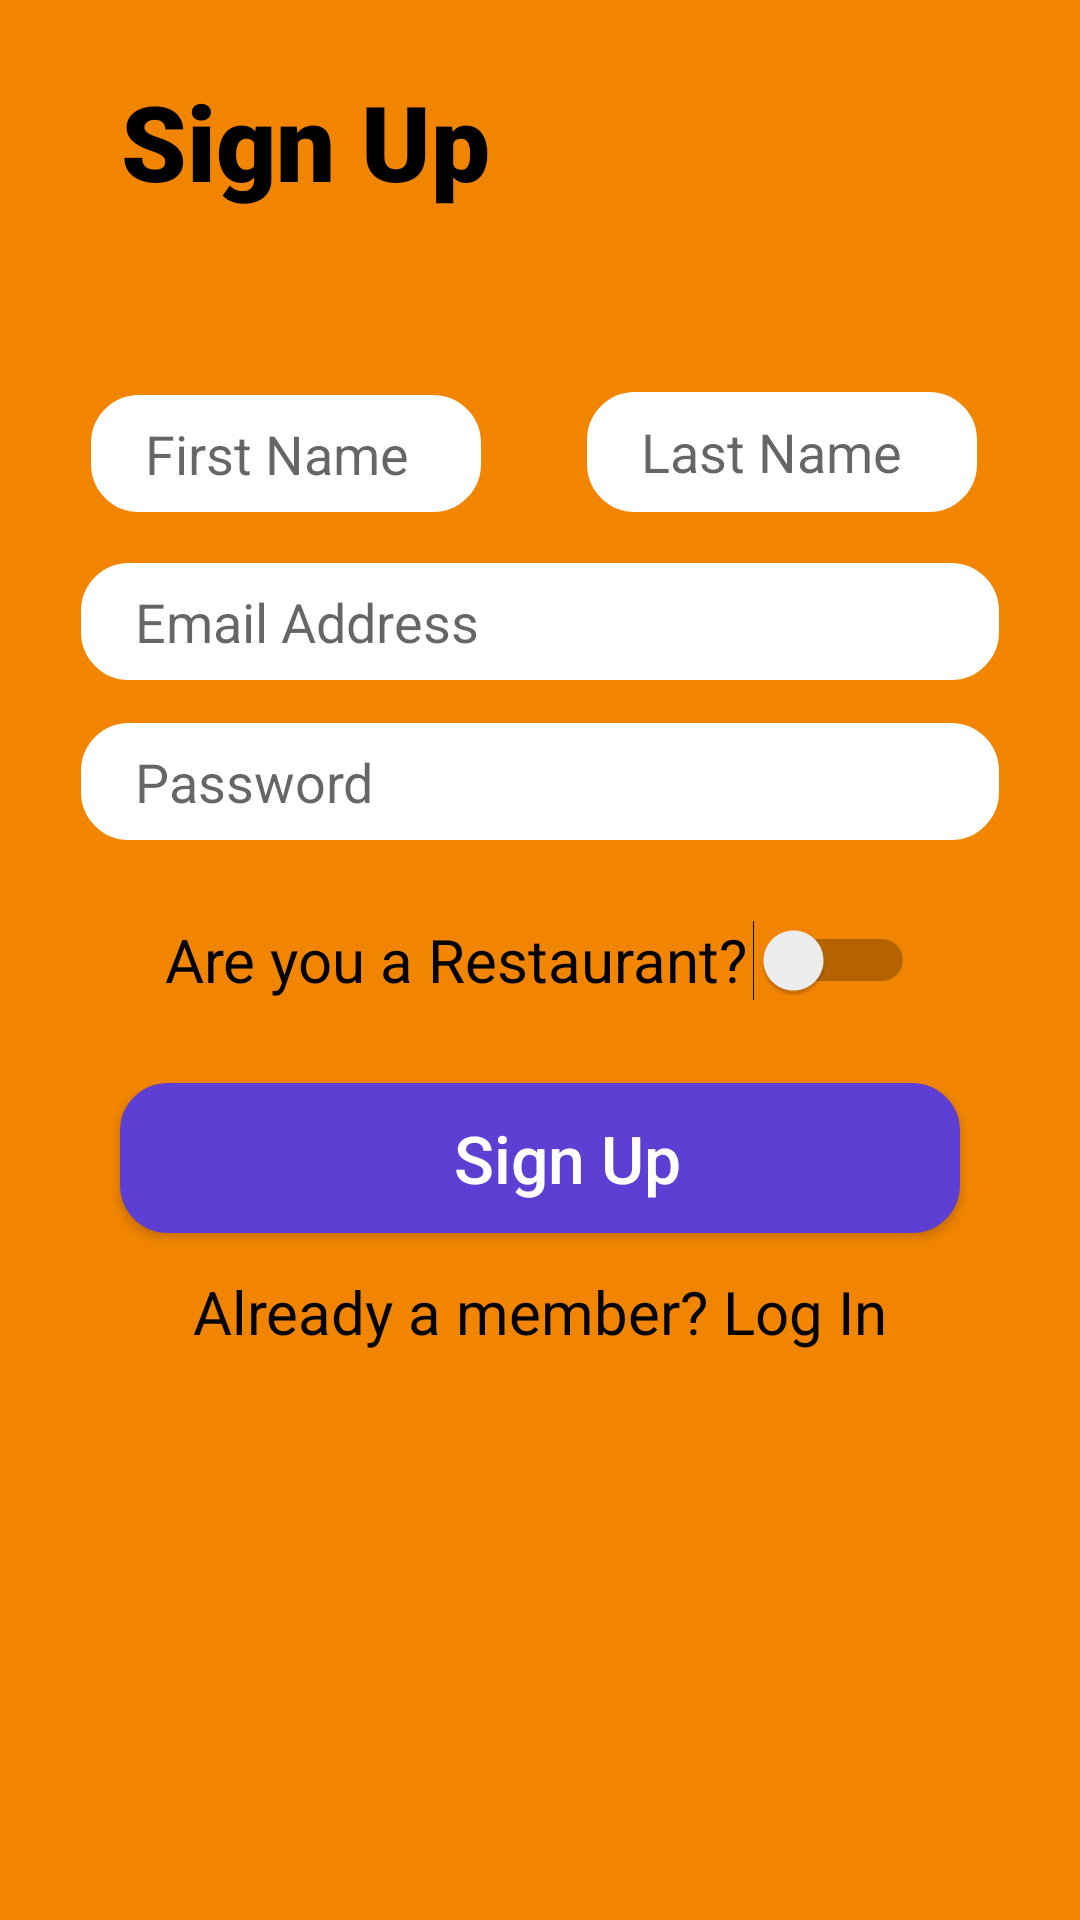

Here is an Android app screen rendered from its layout file. Give the layout XML and the strings, colors and styles it references.
<!-- AndroidManifest.xml: application theme Theme.OrderManagement -->
<!-- res/layout/activity_sign_up.xml -->
<?xml version="1.0" encoding="utf-8"?>
<androidx.constraintlayout.widget.ConstraintLayout xmlns:android="http://schemas.android.com/apk/res/android"
    xmlns:app="http://schemas.android.com/apk/res-auto"
    xmlns:tools="http://schemas.android.com/tools"
    android:layout_width="match_parent"
    android:layout_height="match_parent"
    android:background="#F28500">


    <TextView
        android:id="@+id/signUpLogo"
        android:layout_width="197dp"
        android:layout_height="65dp"
        android:layout_marginBottom="520dp"
        android:fontFamily="sans-serif-black"
        android:text="Sign Up"
        android:textColor="@color/black"
        android:textSize="35sp"
        android:textStyle="bold"
        app:layout_constraintBottom_toBottomOf="parent"
        app:layout_constraintEnd_toEndOf="parent"
        app:layout_constraintHorizontal_bias="0.247"
        app:layout_constraintStart_toStartOf="parent"
        app:layout_constraintTop_toTopOf="parent"
        app:layout_constraintVertical_bias="0.431" />

    <EditText
        android:id="@+id/firstNameText"
        android:layout_width="130dp"
        android:layout_height="39dp"
        android:layout_marginEnd="8dp"
        android:background="@drawable/rounded_corner_view"
        android:ems="10"
        android:hint="First Name"

        android:inputType="textPersonName"

        android:textSize="18sp"
        app:layout_constraintBottom_toBottomOf="parent"
        app:layout_constraintEnd_toStartOf="@+id/lastNameText"
        app:layout_constraintHorizontal_bias="0.524"
        app:layout_constraintStart_toStartOf="parent"
        app:layout_constraintTop_toTopOf="parent"
        app:layout_constraintVertical_bias="0.219"
        tools:ignore="TouchTargetSizeCheck" />

    <EditText
        android:id="@+id/lastNameText"
        android:layout_width="130dp"
        android:layout_height="40dp"

        android:background="@drawable/rounded_corner_view"
        android:ems="10"
        android:hint="Last Name"
        android:inputType="textPersonName"
        android:textColor="@color/black"
        android:textSize="18sp"
        app:layout_constraintBottom_toBottomOf="parent"
        app:layout_constraintEnd_toEndOf="parent"
        app:layout_constraintHorizontal_bias="0.85"
        app:layout_constraintStart_toStartOf="parent"
        app:layout_constraintTop_toTopOf="parent"
        app:layout_constraintVertical_bias="0.218"
        tools:ignore="TouchTargetSizeCheck" />

    <EditText
        android:id="@+id/emailText"
        android:layout_width="306dp"
        android:layout_height="39dp"
        android:background="@drawable/rounded_corner_view"
        android:ems="10"
        android:hint="Email Address"
        android:inputType="textEmailAddress"
        android:textColor="@color/black"
        android:textSize="18sp"
        app:layout_constraintBottom_toBottomOf="parent"
        app:layout_constraintEnd_toEndOf="parent"
        app:layout_constraintHorizontal_bias="0.5"
        app:layout_constraintStart_toStartOf="parent"
        app:layout_constraintTop_toTopOf="parent"
        app:layout_constraintVertical_bias="0.312"
        tools:ignore="TouchTargetSizeCheck" />

    <EditText
        android:id="@+id/passwordText"
        android:layout_width="306dp"
        android:layout_height="39dp"
        android:background="@drawable/rounded_corner_view"
        android:ems="10"
        android:hint="Password"
        android:inputType="textPassword"

        android:textColor="@color/black"
        android:textSize="18sp"
        app:layout_constraintBottom_toBottomOf="parent"
        app:layout_constraintEnd_toEndOf="parent"
        app:layout_constraintHorizontal_bias="0.5"
        app:layout_constraintStart_toStartOf="parent"
        app:layout_constraintTop_toTopOf="parent"
        app:layout_constraintVertical_bias="0.401"
        tools:ignore="TouchTargetSizeCheck" />


    <Switch
        android:id="@+id/switch2"
        android:layout_width="250dp"
        android:layout_height="56dp"
        android:text="Are you a Restaurant?"
        android:textSize="20sp"
        app:layout_constraintBottom_toBottomOf="parent"
        app:layout_constraintEnd_toEndOf="parent"
        app:layout_constraintHorizontal_bias="0.5"
        app:layout_constraintStart_toStartOf="parent"
        app:layout_constraintTop_toTopOf="parent" />

    <Button
        android:id="@+id/signUpButton"
        android:layout_width="280dp"
        android:layout_height="50dp"
        android:background="@drawable/rounded_corner_view"
        android:backgroundTint="#5D3FD3"
        android:text="Sign Up"
        android:textAllCaps="false"
        android:textColor="@color/white"
        android:textSize="22sp"
        app:layout_constraintBottom_toBottomOf="parent"
        app:layout_constraintEnd_toEndOf="parent"
        app:layout_constraintHorizontal_bias="0.5"
        app:layout_constraintStart_toStartOf="parent"
        app:layout_constraintTop_toTopOf="parent"
        app:layout_constraintVertical_bias="0.612" />

    <TextView
        android:id="@+id/goToLogInText"
        android:layout_width="258dp"
        android:layout_height="45dp"
        android:text="Already a member? Log In"
        android:textAlignment="center"
        android:textColor="#040404"
        android:textSize="20sp"
        app:layout_constraintBottom_toBottomOf="parent"
        app:layout_constraintEnd_toEndOf="parent"
        app:layout_constraintHorizontal_bias="0.5"
        app:layout_constraintStart_toStartOf="parent"
        app:layout_constraintTop_toTopOf="parent"
        app:layout_constraintVertical_bias="0.712" />


</androidx.constraintlayout.widget.ConstraintLayout>
<!-- resources referenced by this layout -->
<resources>
  <!-- drawable rounded_corner_view (drawable) -->
  <?xml version="1.0" encoding="utf-8"?>
  <shape
      xmlns:android="http://schemas.android.com/apk/res/android"
      android:shape="rectangle">
  
      <corners android:radius="15dp" />
  
      
      <stroke android:width="2dp" android:color="#FFFF" />
  
      
      <solid android:color="#FFFF" />
      <padding android:left="18dp"/>
  
  </shape>
  <style name="Theme.OrderManagement" parent="Theme.MaterialComponents.DayNight.DarkActionBar">
          
          <item name="colorPrimary">#5D3FD3</item>
          <item name="colorPrimaryVariant">#5D3FD3</item>
          <item name="colorOnPrimary">@color/white</item>
          
          <item name="colorSecondary">@color/teal_200</item>
          <item name="colorSecondaryVariant">@color/teal_700</item>
          <item name="colorOnSecondary">@color/black</item>
          
          <item name="android:statusBarColor" tools:targetApi="l">?attr/colorPrimaryVariant</item>
          
      </style>
  <!-- not gathered from this repository: default colours our renderer supplied (Android Studio template values) -->
  <color name="teal_200">#FF03DAC5</color>
  <color name="teal_700">#FF018786</color>
  <color name="black">#FF000000</color>
  <color name="white">#FFFFFFFF</color>
</resources>
